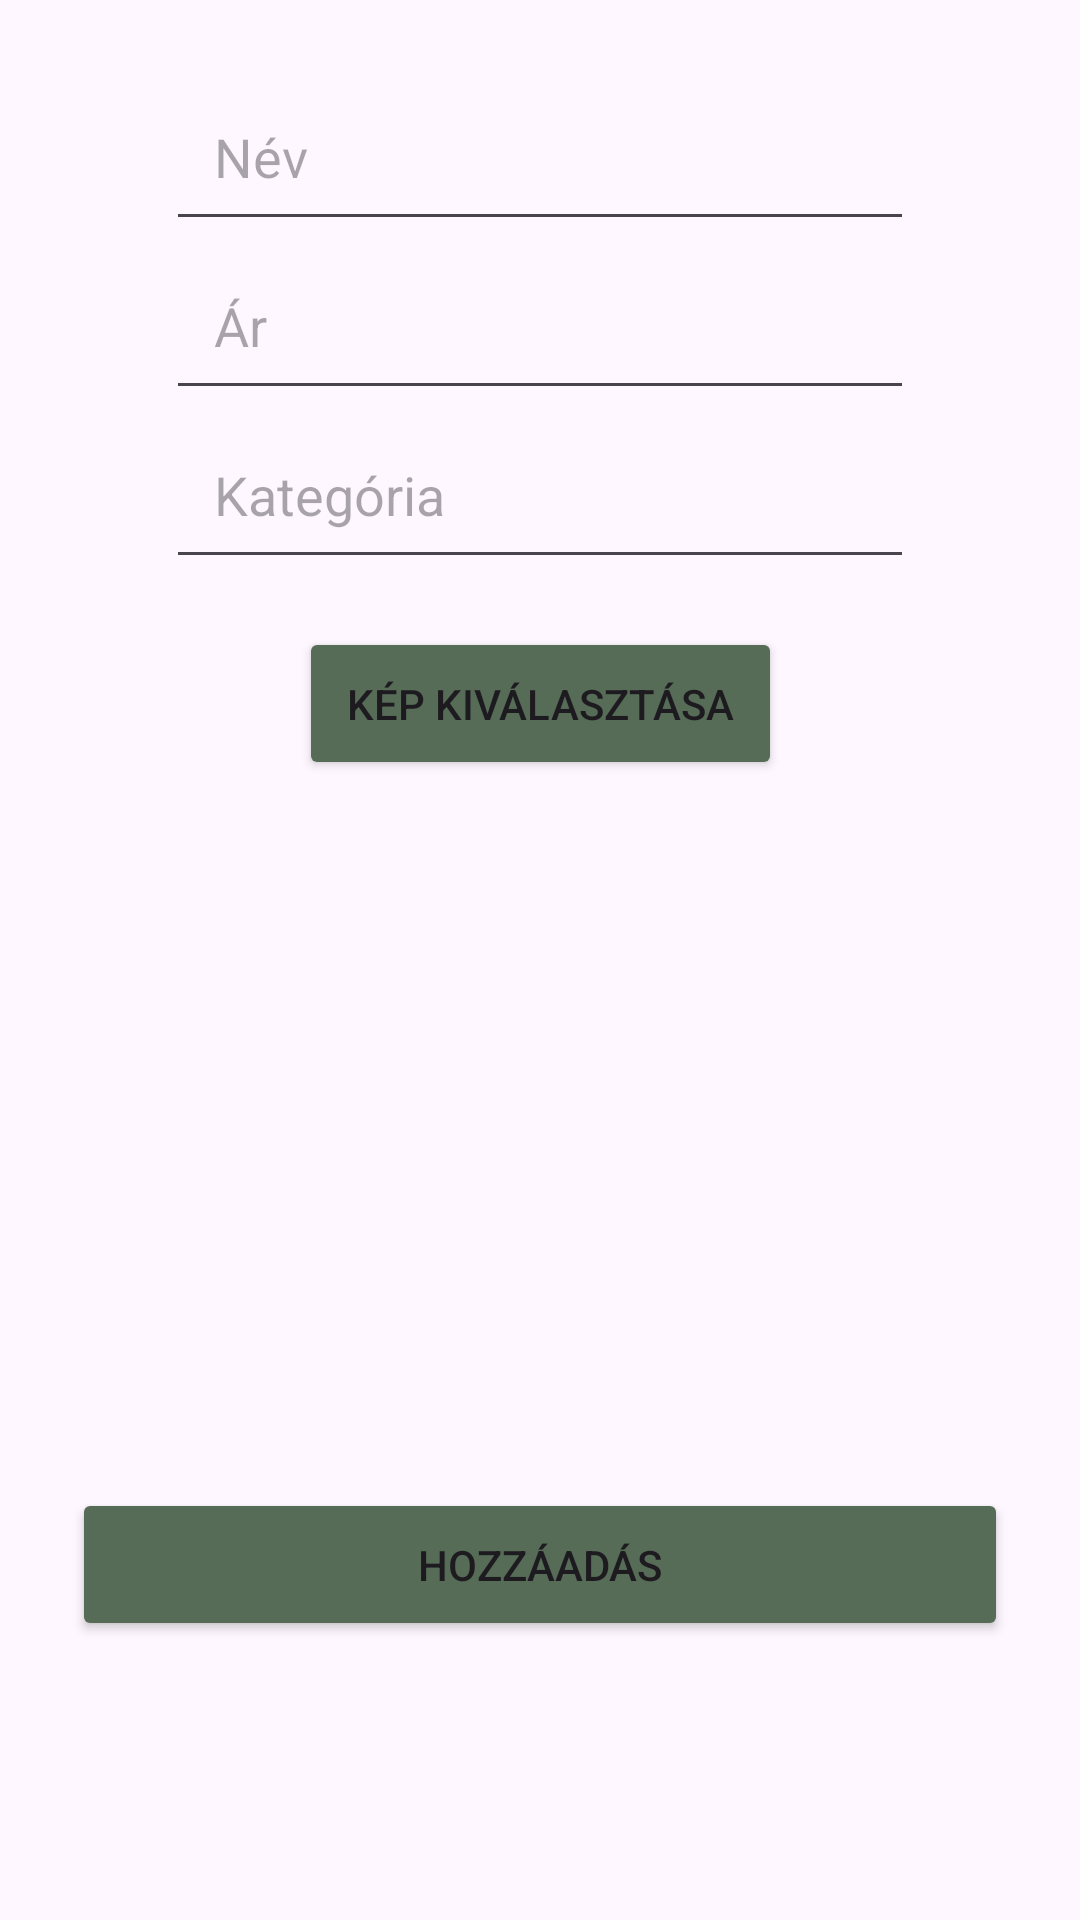

The Android layout XML behind this screen, and the referenced resources:
<!-- AndroidManifest.xml: application theme Theme.FurnitureWebshop -->
<!-- res/layout/activity_add_furniture.xml -->
<?xml version="1.0" encoding="utf-8"?>
<androidx.constraintlayout.widget.ConstraintLayout xmlns:android="http://schemas.android.com/apk/res/android"
    xmlns:app="http://schemas.android.com/apk/res-auto"
    android:layout_width="match_parent"
    android:layout_height="match_parent"
    android:padding="24dp">

    <EditText
        android:id="@+id/nameEditText"
        android:layout_width="0dp"
        android:layout_height="wrap_content"
        android:hint="Név"
        android:inputType="text|textCapWords"
        android:importantForAccessibility="yes"
        android:padding="16dp"
        android:importantForAutofill="no"
        app:layout_constraintTop_toTopOf="parent"
        app:layout_constraintStart_toStartOf="parent"
        app:layout_constraintEnd_toEndOf="parent"
        app:layout_constraintWidth_percent="0.8" />

    <EditText
        android:id="@+id/priceEditText"
        android:layout_width="0dp"
        android:layout_height="wrap_content"
        android:hint="Ár"
        android:inputType="number"
        android:importantForAccessibility="yes"
        android:padding="16dp"
        android:importantForAutofill="no"
        app:layout_constraintTop_toBottomOf="@id/nameEditText"
        app:layout_constraintStart_toStartOf="parent"
        app:layout_constraintEnd_toEndOf="parent"
        app:layout_constraintWidth_percent="0.8" />

    <EditText
        android:id="@+id/categoryEditText"
        android:layout_width="0dp"
        android:layout_height="wrap_content"
        android:hint="Kategória"
        android:inputType="text|textCapWords"
        android:importantForAccessibility="yes"
        android:padding="16dp"
        android:importantForAutofill="no"
        app:layout_constraintTop_toBottomOf="@id/priceEditText"
        app:layout_constraintStart_toStartOf="parent"
        app:layout_constraintEnd_toEndOf="parent"
        app:layout_constraintWidth_percent="0.8" />

    <Button
        android:id="@+id/selectImageButton"
        android:layout_width="wrap_content"
        android:layout_height="wrap_content"
        android:text="Kép kiválasztása"
        android:contentDescription="Kép kiválasztása gomb"
        android:importantForAccessibility="yes"
        android:padding="16dp"
        android:backgroundTint="@color/colorAccent"
        app:layout_constraintTop_toBottomOf="@id/categoryEditText"
        app:layout_constraintStart_toStartOf="parent"
        app:layout_constraintEnd_toEndOf="parent"
        android:layout_marginTop="16dp" />

    <ImageView
        android:id="@+id/selectedImageView"
        android:layout_width="0dp"
        android:layout_height="200dp"
        android:scaleType="centerCrop"
        android:contentDescription="Kiválasztott kép előnézete"
        app:layout_constraintTop_toBottomOf="@id/selectImageButton"
        app:layout_constraintStart_toStartOf="parent"
        app:layout_constraintEnd_toEndOf="parent"
        android:layout_marginTop="16dp"
        app:layout_constraintWidth_percent="0.8" />

    <Button
        android:id="@+id/saveButton"
        android:layout_width="match_parent"
        android:layout_height="wrap_content"
        android:text="Hozzáadás"
        android:padding="16dp"
        android:backgroundTint="@color/colorAccent"
        android:contentDescription="Hozzáadás gomb"
        android:importantForAccessibility="yes"
        android:layout_marginTop="20dp"
        app:layout_constraintTop_toBottomOf="@id/selectedImageView"
        app:layout_constraintStart_toStartOf="parent"
        app:layout_constraintEnd_toEndOf="parent" />

</androidx.constraintlayout.widget.ConstraintLayout>
<!-- resources referenced by this layout -->
<resources>
  <color name="colorAccent">#566C57</color>
  <style name="Theme.FurnitureWebshop" parent="Base.Theme.FurnitureWebshop" />
  <style name="Base.Theme.FurnitureWebshop" parent="Theme.Material3.DayNight.NoActionBar">
      </style>
</resources>
